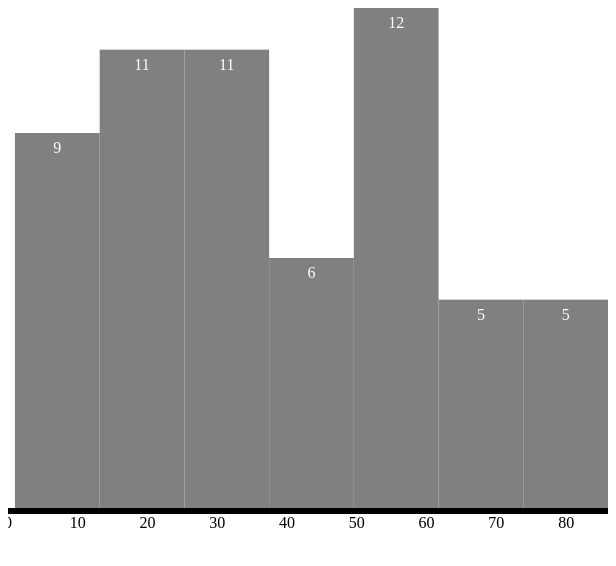
D3 v3 page, settled after 360 driven frames (6 s of simulated time); the page loaded 1 data file(s).


// ── 06_histogram.js
var width = 600,
    height = 500,
    padding = 50;

var canvas = d3.select("body")
               .append("svg")
               .attr("width", width)
               .attr("height", height + padding);

d3.csv("histogram_data.csv", function(data) {
    var map = data.map(function(element) { 
		return parseInt(element.age); 
	});
	
    var histogram = d3.layout.histogram()
                      .bins(7);
					  
    histogram = histogram(map);
    
    var yScale = d3.scale.linear()
                         .domain([0,d3.max(histogram.map(function(arr) { return arr.length; }))])
                         .range([0, height]);
    
    var xScale = d3.scale.linear()
                         .domain([0, d3.max(map)])
                         .range([0, width]);
    
    var xAxis = d3.svg.axis()
                      .scale(xScale)
					  .ticks(7)
                      .orient("bottom");
    
    var group = canvas.append("g")
                      .attr("transform", "translate(0, " + height + ")")
                      .call(xAxis);
    
    console.log(histogram);
    var bars = canvas.selectAll(".bar")
                     .data(histogram)
                     .enter()
                        .append("g");
    
    bars.append("rect")
        .attr("x", function(data) { return xScale(data.x); })
        .attr("y", function(data) { return height - yScale(data.y); })
        .attr("width", function(data) { return xScale(data.dx); })
        .attr("height", function(data) { return yScale(data.y); })
        .attr("fill", "gray");
    
    bars.append("text")
        .attr("x", function(data) { return xScale(data.x); })
        .attr("y", function(data) { return height - yScale(data.y); })
        .attr("fill", "#fff")
        .attr("text-anchor", "middle")
        .attr("dy", "20px")
        .attr("dx", function(data) { return xScale(data.dx/2); })
        .text(function(data) { return data.y; });
});

### data: histogram_data.csv
personId, age
1, 1
2, 10
3, 20
4, 32
5, 35
6, 75
7, 68
8, 26
9, 28
10, 59
11, 7
12, 10
13, 55
14, 40
15, 42
16, 86
17, 59
18, 16
19, 47
20, 61
21, 9
22, 14
23, 55
24, 5
25, 10
26, 60
27, 12
28, 60
29, 75
30, 64
31, 22
32, 28
33, 2
34, 57
35, 21
36, 59
37, 43
38, 52
39, 83
40, 31
41, 19
42, 23
43, 33
44, 21
45, 77
46, 30
47, 69
48, 50
49, 25
50, 62
51, 45
52, 26
53, 57
54, 34
55, 65
56, 44
57, 37
58, 23
59, 20